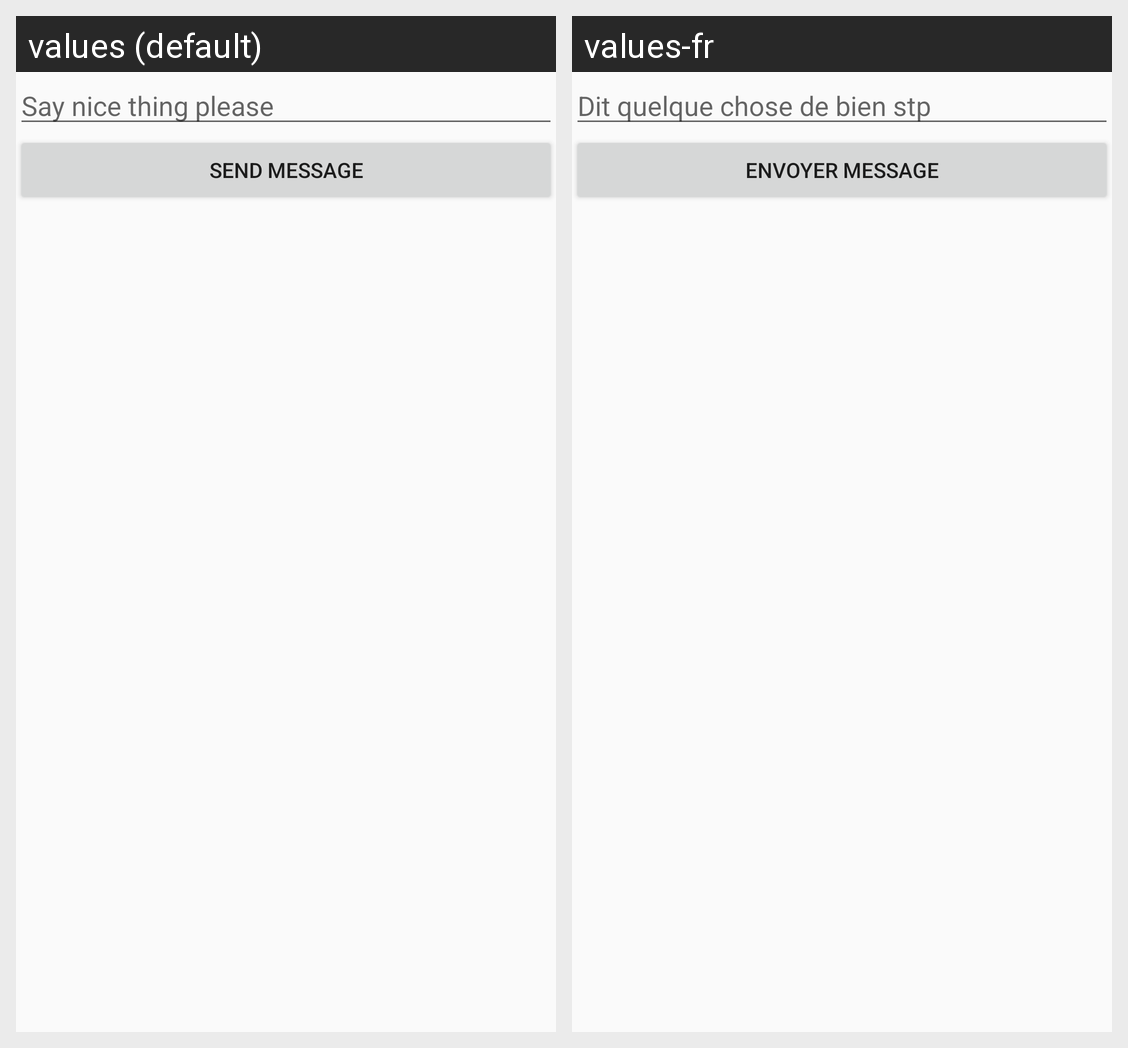

Strings drawn on this Android screen and how each of the app's shown locales translates them:
Android screen res/layout/fragment_chat.xml rendered under 2 locales, left to right: values (default), values-fr. Device: Nexus 5 (rendered at 1080×1920; each locale shown at half size, 540×960, under a caption strip naming it); theme MyMaterialTheme.
Strings drawn on this screen, with the default value and each locale's value (text and hints the layout hard-codes, and strings that could not be matched under every locale, appear in the picture but are not listed):

say_nice_thing_please
  values: Say nice thing please
  values-fr: Dit quelque chose de bien stp

say_message
  values: Send message
  values-fr: Envoyer message
